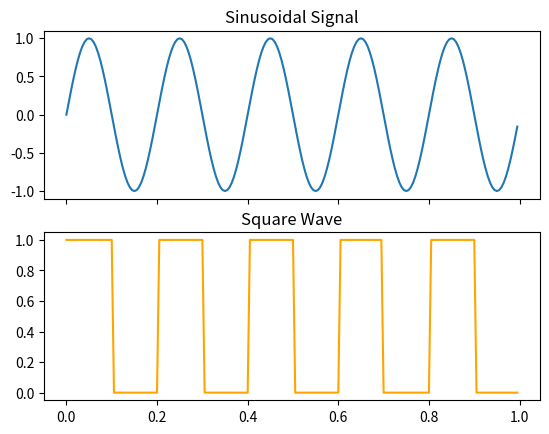

This figure's Python source:
import numpy as np
import matplotlib.pyplot as plt

# Parameters
f = 5  # Frequency, in cycles per second, or Hertz
f_s = 100  # Sampling rate, or number of measurements per second

# Generate the time values for one second
t = np.linspace(0, 1, 2 * f_s, False)

# Generate the sinusoidal signal
x = np.sin(2 * np.pi * f * t)

# Generate the square wave
square_wave = np.where(x>=0, 1, 0)

# Create two subplots
fig, (ax1, ax2) = plt.subplots(2, 1, sharex=True)

# Plot the sinusoidal signal
ax1.plot(t, x)
ax1.set_title('Sinusoidal Signal')

# Plot the square wave
ax2.plot(t, square_wave, color='orange')
ax2.set_title('Square Wave')

# Display the plot
plt.show()
